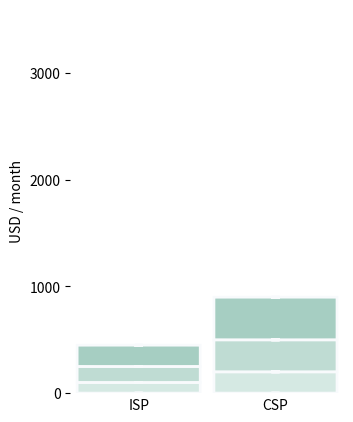

Source code (Python): (Note: this script raises an exception after producing the figure.)
import os
import numpy as np
import matplotlib.pyplot as plt
from matplotlib.patches import FancyBboxPatch

OUT_DIR = "../public/diagrams"

MAX_Y = 3600
Y_TICKS = [0, 1000,  2000,  3000]
W, H = 3.6, 4.8
BAR_WIDTH = 0.9

GROUP_PALETTES = [
    ["#d5e9e3", "#bfdcd3", "#a6cec2", "#8dbfaf"],
    ["#d8e4f2", "#c4d6ea", "#a9c2df", "#8daad0"],
    ["#e5dcef", "#d4c7e4", "#c0afd8", "#a894c9"],
    ["#f0d9d5", "#e4bcb5", "#d79e95", "#c47c72"],
]

SCENES = [
    {
        "id": "costing-scene1",
        "bars": [
            {"label": "ISP", "values": [[100, 150, 200]]},
            {"label": "CSP", "values": [[200, 300, 400]]},
        ],
    },
    {
        "id": "costing-scene2",
        "bars": [
            {"label": "ISP", "values": [[100, 150, 200], [300, 350]]},
            {"label": "CSP", "values": [[200, 300, 400], [420, 500]]},
        ],
    },
    {
        "id": "costing-scene3",
        "bars": [
            {"label": "ISP", "values": [[100, 150, 200], [300, 350], [220, 260]]},
            {"label": "CSP", "values": [[200, 300, 400], [420, 500], [240, 300]]},
        ],
    },
    {
        "id": "costing-scene4",
        "bars": [
            {"label": "ISP", "values": [[100, 150, 200], [300, 350], [220, 260], [180,200]]},
            {"label": "CSP", "values": [[200, 300, 400], [420, 500], [240, 300], [350, 400,500]]},
        ],
    },
]

def normalize_value_groups(values):
    if not values:
        return []
    if isinstance(values[0], list):
        return values
    return [values]


for scene in SCENES:
    fig, ax = plt.subplots(figsize=(W, H))
    fig.patch.set_alpha(0)
    ax.set_facecolor("none")

    bars = scene["bars"]
    x = np.arange(len(bars))

    for i, bar in enumerate(bars):
        bottom = 0
        value_groups = normalize_value_groups(bar["values"])

        for group_index, group_values in enumerate(value_groups):
            palette = GROUP_PALETTES[group_index % len(GROUP_PALETTES)]
            for segment_index, value in enumerate(group_values):
                segment = FancyBboxPatch(
                    (x[i] - BAR_WIDTH / 2, bottom),
                    BAR_WIDTH,
                    value,
                    boxstyle="round,pad=0,rounding_size=0.06",
                    facecolor=palette[segment_index % len(palette)],
                    edgecolor="#f8fafc",
                    linewidth=2,
                    mutation_scale=8,
                )
                ax.add_patch(segment)
                bottom += value

    ax.set_ylim(0, MAX_Y)
    ax.set_xlim(-0.5, len(bars) - 0.5)
    ax.set_yticks(Y_TICKS)
    ax.set_xticks(x)
    ax.set_xticklabels([b["label"] for b in bars])
    ax.tick_params(axis="x", length=0)
    ax.tick_params(axis="y", left=True, labelleft=True)
    ax.set_ylabel("USD / month")
    ax.spines["top"].set_visible(False)
    ax.spines["right"].set_visible(False)
    ax.spines["bottom"].set_visible(False)
    ax.spines["left"].set_visible(False)

    fig.subplots_adjust(left=0.2, right=0.96, bottom=0.16, top=0.96)
    out_path = os.path.join(OUT_DIR, f"{scene['id']}.svg")
    fig.savefig(out_path, transparent=True)
    plt.close(fig)
    print(f"Saved {out_path}")
